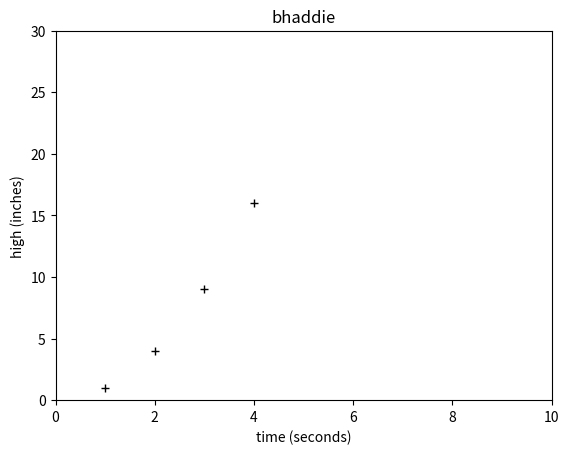

Reproduce this figure in Python.
#Matplotlib

import matplotlib.pyplot as plt

# k = [1.1, 2.3,4.5,10,11]
# plt.plot(k)
# plt.ylabel("Y axis")
# plt.xlabel("X axis")
# plt.show()

#triangle dots "^"
#dots "o"
#line "-"
#this gets you the points and the color of the data points
plt.plot([1,2,3,4], [1,4,9,16], "k+")

# format for axis min and max is [xmin, xmax, ymin, ymax]
plt.axis([0,10,0,30])
plt.ylabel("high (inches)")
plt.xlabel("time (seconds)")
plt.title("bhaddie")
plt.show()




